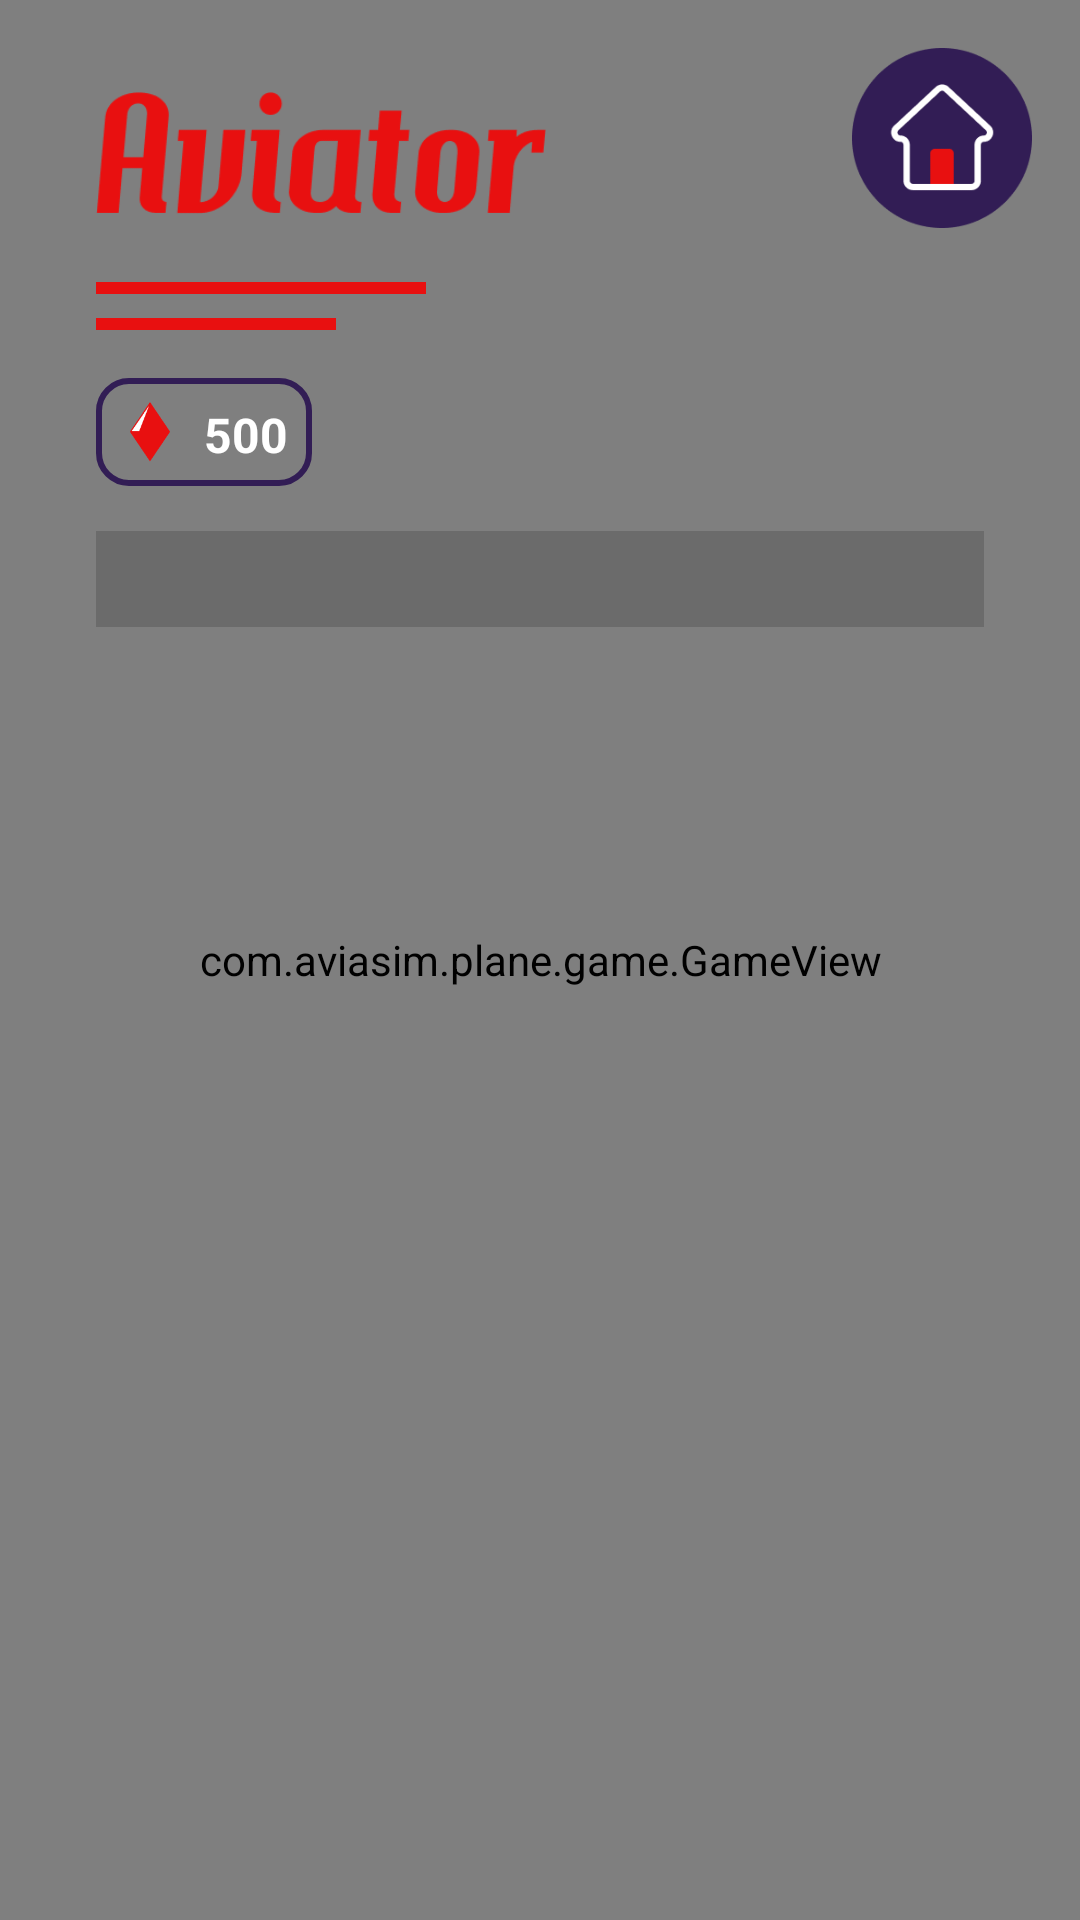

Produce the Android XML layout that renders to this screen, including the resource entries it uses.
<!-- AndroidManifest.xml: application theme Theme.AviaSim -->
<!-- res/layout/fragment_game.xml -->
<layout xmlns:app="http://schemas.android.com/apk/res-auto"
    xmlns:tools="http://schemas.android.com/tools"
    xmlns:android="http://schemas.android.com/apk/res/android">
    <androidx.constraintlayout.widget.ConstraintLayout
        android:layout_width="match_parent"
        android:layout_height="match_parent"
        tools:context=".FragmentGame">

        <com.aviasim.plane.game.GameView
            android:id="@+id/game"
            android:layout_width="match_parent"
            android:layout_height="match_parent"
            tools:layout_editor_absoluteX="119dp"
            tools:layout_editor_absoluteY="-16dp" />

        <LinearLayout
            android:id="@+id/linearLayout"
            android:layout_width="wrap_content"
            android:layout_height="wrap_content"
            android:layout_marginTop="16dp"
            android:background="@drawable/corners"
            android:orientation="horizontal"
            android:padding="8dp"
            app:layout_constraintStart_toStartOf="@+id/view4"
            app:layout_constraintTop_toBottomOf="@+id/view4">

            <ImageView
                android:id="@+id/imageView7"
                android:layout_width="20dp"
                android:layout_height="20dp"
                android:layout_weight="1"
                android:src="@drawable/crys" />

            <TextView
                android:id="@+id/textView4"
                android:layout_width="match_parent"
                android:layout_height="match_parent"
                android:layout_weight="1"
                android:gravity="center"
                android:paddingLeft="8dp"
                android:text="500"
                android:textColor="@color/white"
                android:textSize="16sp"
                android:textStyle="bold" />
        </LinearLayout>

        <ImageView
            android:id="@+id/imageView10"
            android:layout_width="60dp"
            android:layout_height="60dp"
            android:layout_marginEnd="16dp"
            android:src="@drawable/home"
            app:layout_constraintEnd_toEndOf="parent"
            app:layout_constraintTop_toTopOf="@+id/imageView9" />

        <ImageView
            android:id="@+id/imageView9"
            android:layout_width="150dp"
            android:layout_height="70dp"
            android:layout_marginStart="32dp"
            android:layout_marginTop="16dp"
            android:src="@drawable/logo"
            app:layout_constraintStart_toStartOf="parent"
            app:layout_constraintTop_toTopOf="parent" />

        <View
            android:id="@+id/view3"
            android:layout_width="110dp"
            android:layout_height="4dp"
            android:layout_marginTop="8dp"
            android:background="#E81010"
            app:layout_constraintEnd_toEndOf="@+id/imageView2"
            app:layout_constraintStart_toStartOf="@+id/imageView9"
            app:layout_constraintTop_toBottomOf="@+id/imageView9" />

        <View
            android:id="@+id/view4"
            android:layout_width="80dp"
            android:layout_height="4dp"
            android:layout_marginTop="8dp"
            android:background="#E81010"
            app:layout_constraintEnd_toEndOf="@+id/imageView2"
            app:layout_constraintStart_toStartOf="@+id/view3"
            app:layout_constraintTop_toBottomOf="@+id/view3" />

        <ProgressBar
            android:id="@+id/progressBar"
            style="?android:attr/progressBarStyleHorizontal"
            android:layout_width="0dp"
            android:layout_height="30dp"
            android:layout_marginStart="32dp"
            android:layout_marginTop="16dp"
            android:layout_marginEnd="32dp"
            android:progressTint="#E81010"
            android:scaleY="8"
            app:layout_constraintEnd_toEndOf="parent"
            app:layout_constraintStart_toStartOf="parent"
            app:layout_constraintTop_toBottomOf="@+id/linearLayout" />
    </androidx.constraintlayout.widget.ConstraintLayout>
</layout>
<!-- resources referenced by this layout -->
<resources>
  <color name="white">#FFFFFFFF</color>
  <!-- drawable corners (drawable) -->
  <?xml version="1.0" encoding="utf-8"?>
  <shape xmlns:android="http://schemas.android.com/apk/res/android">
      <corners android:radius="10dp"/>
      <stroke android:width="2dp" android:color="#321D55"/>
  </shape>
  <!-- drawable crys: png bitmap (drawable, 1596 bytes) -->
  <!-- drawable home: png bitmap (drawable, 5808 bytes) -->
  <!-- drawable logo: png bitmap (drawable, 6952 bytes) -->
  <style name="Theme.AviaSim" parent="Theme.MaterialComponents.DayNight.DarkActionBar">
          
          <item name="colorPrimary">@color/purple_500</item>
          <item name="colorPrimaryVariant">@color/purple_700</item>
          <item name="colorOnPrimary">@color/white</item>
          
          <item name="colorSecondary">@color/teal_200</item>
          <item name="colorSecondaryVariant">@color/teal_700</item>
          <item name="colorOnSecondary">@color/black</item>
          
          <item name="android:statusBarColor" tools:targetApi="l">#FF616161</item>
          
          <item name="android:windowNoTitle">true</item>
          <item name="android:windowActionBar">false</item>
          <item name="windowNoTitle">true</item>
          <item name="windowActionBar">false</item>
      </style>
  <color name="purple_500">#FF6200EE</color>
  <color name="purple_700">#FF3700B3</color>
  <color name="teal_200">#FF03DAC5</color>
  <color name="teal_700">#FF018786</color>
  <color name="black">#FF000000</color>
</resources>
